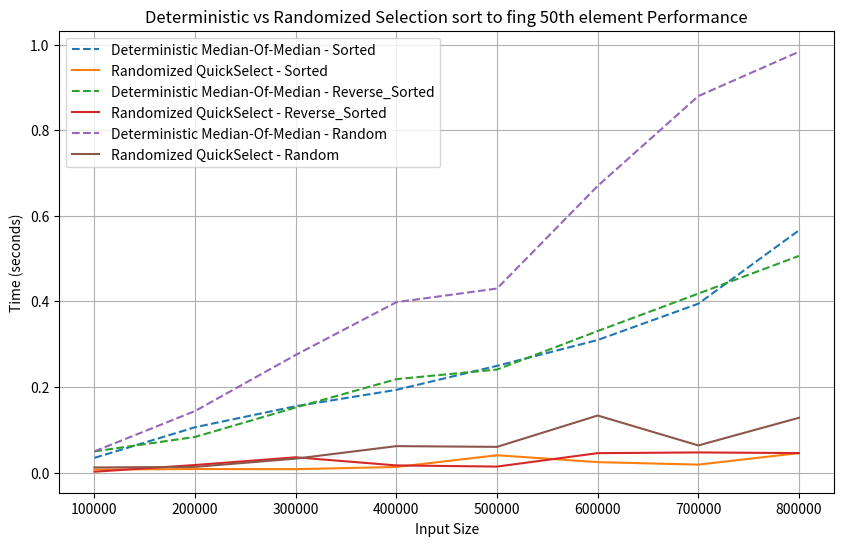

Generate this figure with matplotlib:
# MSCS532 Algorithms and Data Structures
# Assignment 6 - Medians and Order Statistics & Elementary Data
# [redacted]
# [redacted]

# Importing random & time library
import random
import time
import sys
import matplotlib.pyplot as plt
import numpy as np


# Deterministic algorith Median of Medians for finding kth smallest in worst-case linear time
def median_of_medians(array, k):
    # Dividing the array into 5 sublists
    sublists = [array[i : i + 5] for i in range(0, len(array), 5)]
    medians = [sorted(sublist)[len(sublist) // 2] for sublist in sublists]

    if len(medians) <= 5:
        pivot = sorted(medians)[len(medians) // 2]
    else:
        pivot = median_of_medians(medians, len(medians) // 2)

    # Partitioning
    lows = [x for x in array if x < pivot]
    highs = [x for x in array if x > pivot]

    # If the kth smallest is in lows
    if k < len(lows):
        return median_of_medians(lows, k)

    # If the kth smallest is in higs
    elif k > len(lows):
        return median_of_medians(highs, k - len(lows) - 1)

    # If the pivot is the kth smallest
    else:
        return pivot


# Randomized Quickselect
def partition(array, low, high):
    # Select the high as the pivot
    pivot = array[high]
    i = low - 1

    for j in range(low, high):
        # if array at index j is less than pivot, increment
        if array[j] <= pivot:
            i += 1
            array[i], array[j] = array[j], array[i]

    array[i + 1], array[high] = array[high], array[i + 1]
    return i + 1


def randomized_partition(array, low, high):
    # select a random pivot between low and high and swap with las element
    pivot_index = random.randint(low, high)
    array[pivot_index], array[high] = array[high], array[pivot_index]
    return partition(array, low, high)


# Finally a function for randomized quickselect to find kth element
def randomized_select(array, low, high, k):
    if low == high:
        return array[low]

    pivot_index = randomized_partition(array, low, high)

    # the kth element is at pivot
    if k == pivot_index:
        return array[k]
    elif k < pivot_index:
        return randomized_select(array, low, pivot_index - 1, k)
    else:
        return randomized_select(array, pivot_index + 1, high, k)


# Test cases of different array sizes and distributions
# Setting up the sizes
sizes = [
    100000,
    200000,
    300000,
    400000,
    500000,
    600000,
    700000,
    800000,
]
distributions = ["Sorted", "Reverse_Sorted", "Random"]

# Creating a list to store the execution time for each sort
executionTimeDeterministic = {dist: [] for dist in distributions}
executionTimeRandomized = {dist: [] for dist in distributions}


# Looping through all the sizes
for size in sizes:
    # For each distribution generate the data sets
    for dist in distributions:
        if "Sorted" == dist:
            data = list(range(size))
        elif "Reverse_Sorted" == dist:
            data = list(range(size, 0, -1))
        elif "Random" == dist:
            data = random.sample(range(size), size)

        # Finding the kth element
        k = 50

        # Perform Deterministic quick sort
        start = time.time()
        print(f"The {k}th element is ", median_of_medians(data.copy(), k))
        end = time.time()
        executionTimeDeterministic[dist].append(end - start)
        print(
            f"Execution time of deterministic median-of-median sort for finding {k} th element in "
            + dist
            + " array of size "
            + str(size)
            + " took "
            + str(end - start)
            + " seconds"
        )

        # Perform Randomized quick select
        start = time.time()
        print(
            f"The {k}th element is ",
            randomized_select(data.copy(), 0, len(data) - 1, k),
        )
        end = time.time()
        executionTimeRandomized[dist].append(end - start)
        print(
            f"Execution time of randomized quickselect sort for finding {k} th element in "
            + dist
            + " array of size "
            + str(size)
            + " took "
            + str(end - start)
            + " seconds"
        )
        print("")


# Using matplot library to plot the graph of the execution time
plt.figure(figsize=(10, 6))
for dist in distributions:
    plt.plot(
        sizes,
        executionTimeDeterministic[dist],
        label=f"Deterministic Median-Of-Median - {dist}",
        linestyle="--",
    )
    plt.plot(
        sizes,
        executionTimeRandomized[dist],
        label=f"Randomized QuickSelect - {dist}",
        linestyle="-",
    )

plt.xlabel("Input Size")
plt.ylabel("Time (seconds)")
plt.title("Deterministic vs Randomized Selection sort to fing 50th element Performance")
plt.legend()
plt.grid()
plt.show()
